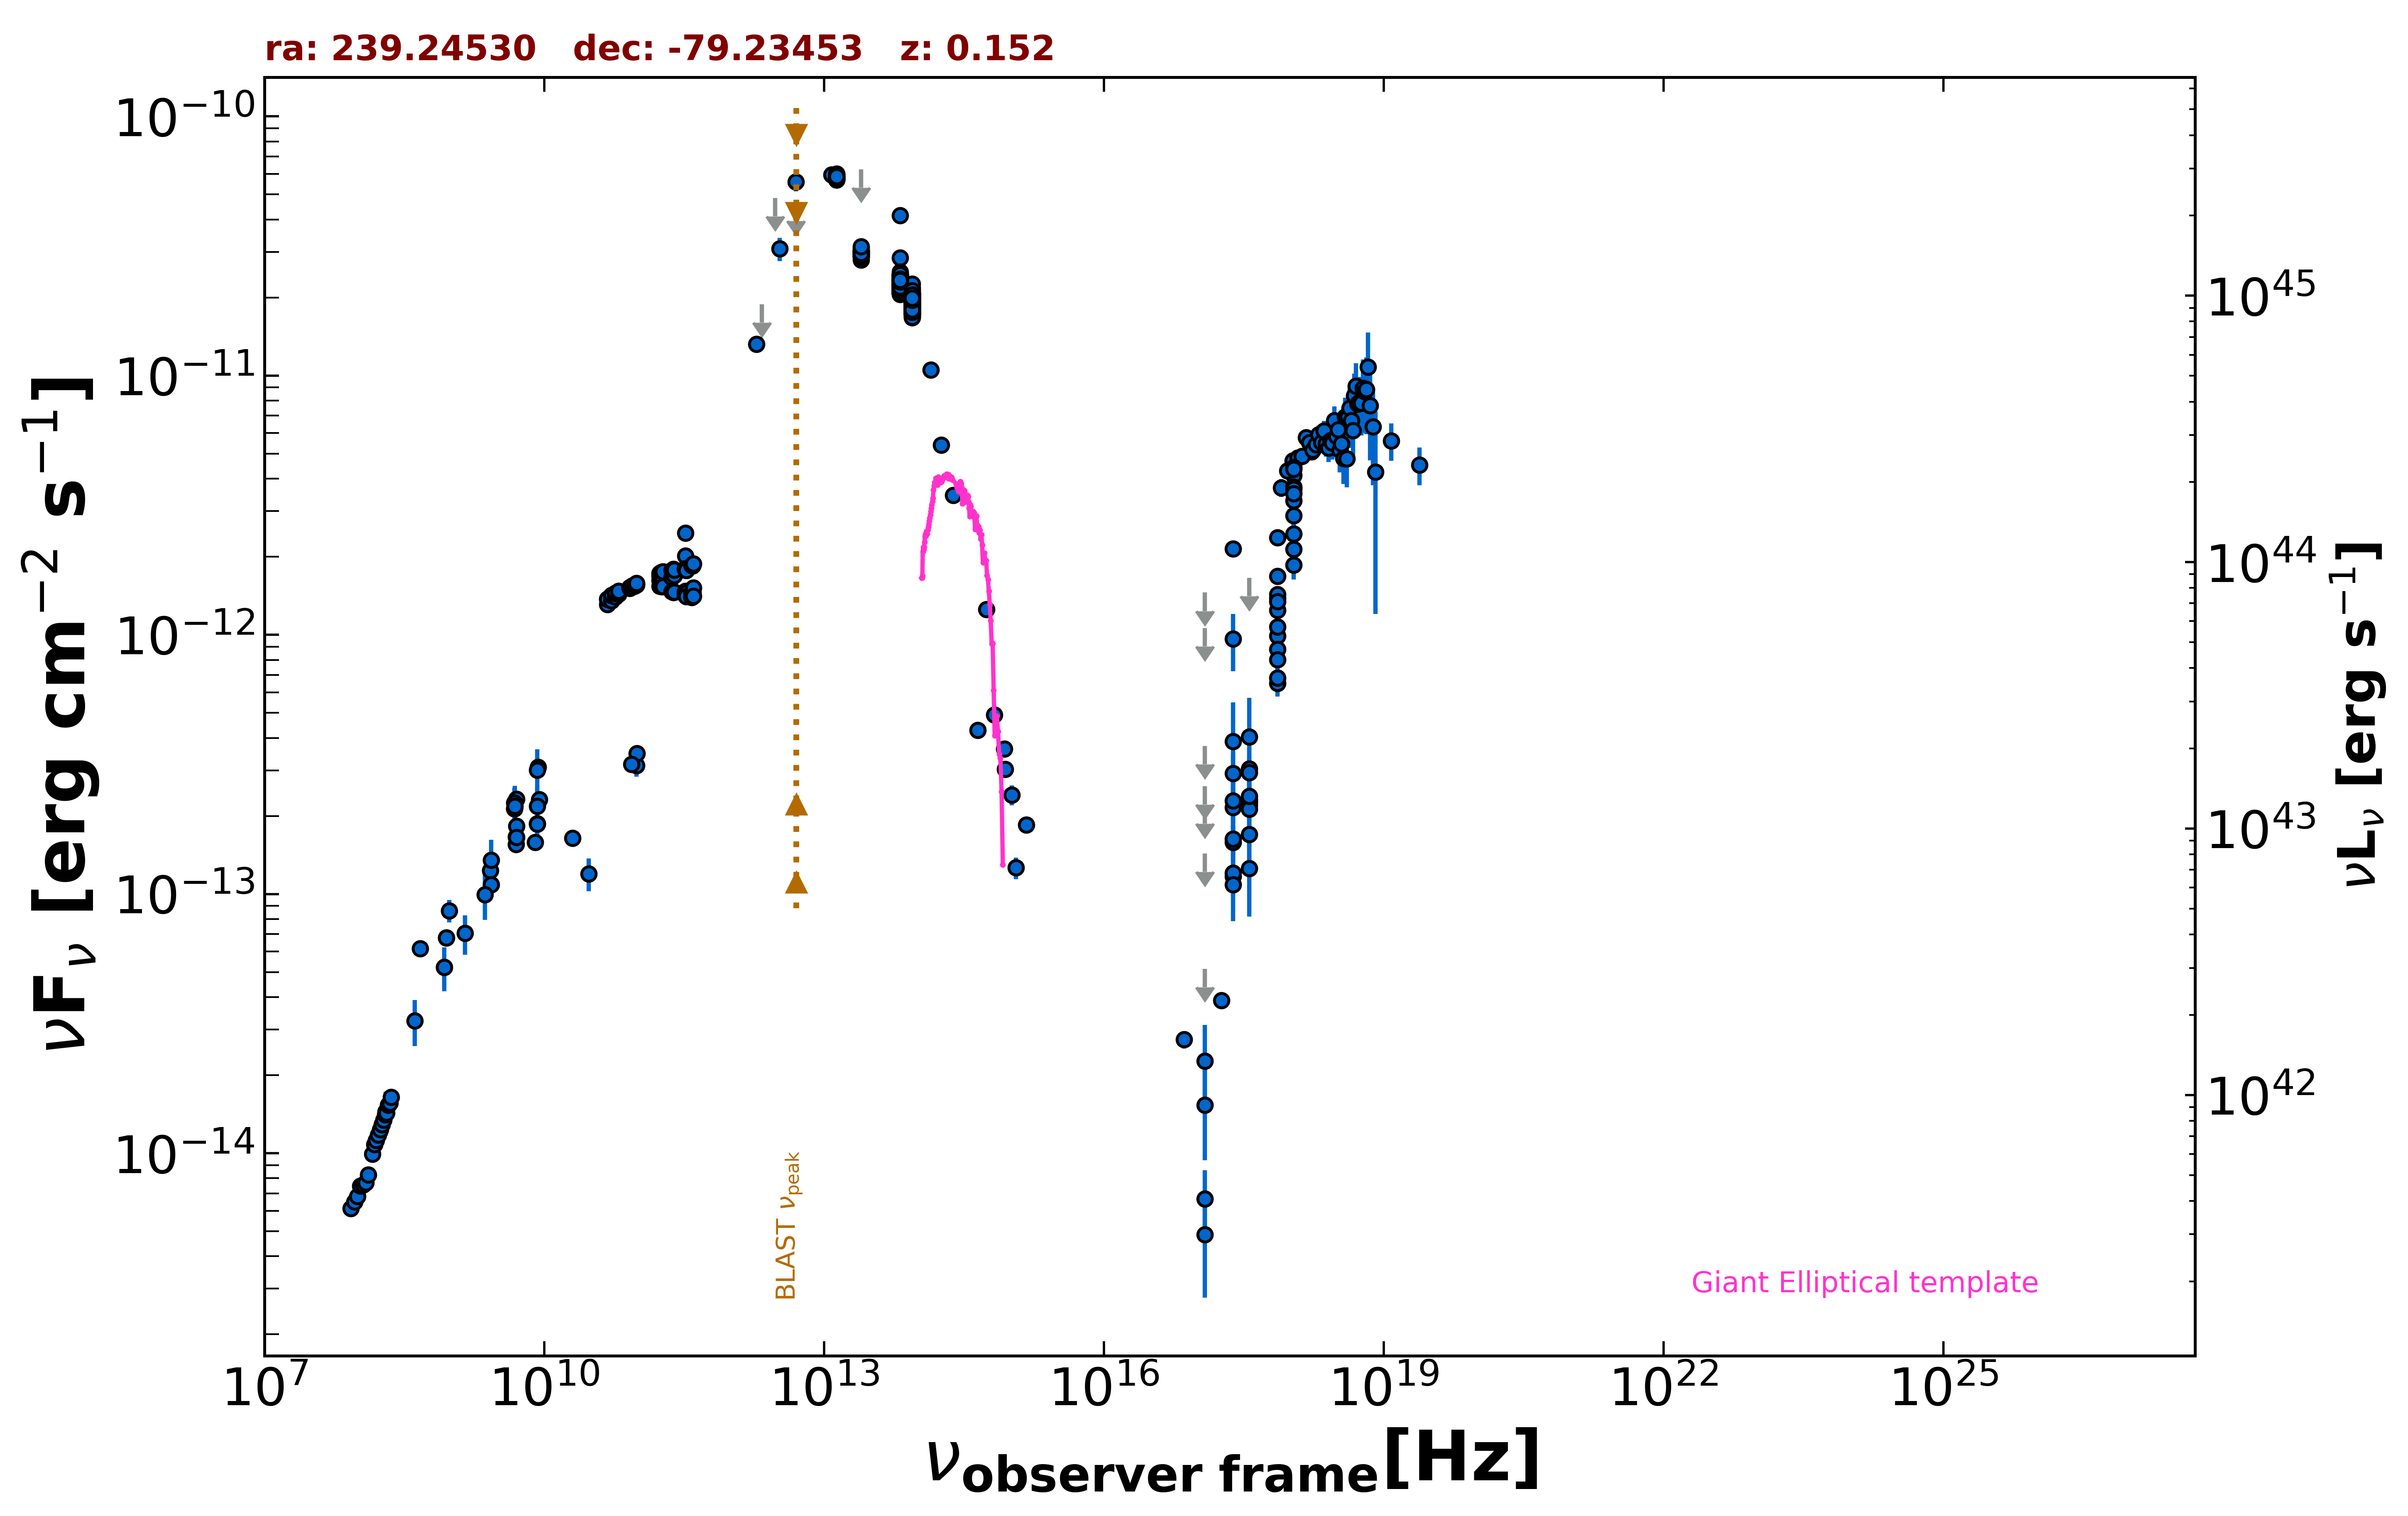

The table this chart was drawn from, first rows:
freq., flux, err_flux, MJD_start, MJD_end, flag, catalog, reference
8.870e+08, 6.791e-14, 4.765e-15, 55000, 55000, , RACS, Hale et al. 2021  PASA  38  e058
8.870e+08, 6.791e-14, 4.765e-15, 55000, 55000, , RACS, Hale et al. 2021  PASA  38  e058
8.430e+08, 5.216e-14, 1.565e-15, 55000, 55000, , SUMSS, Manch et al. 2003  MNRAS  342  1117
2.418e+17, 2.146e-12, 1.100e-14, 55000, 55000, , 4XMM-DR13, Webb et al. 2020  A&A  641  A136
7.253e+16, 2.744e-14, 2.115e-15, 55000, 55000, , 4XMM-DR13, Webb et al. 2020  A&A  641  A136
1.813e+17, 3.888e-14, 1.390e-15, 55000, 55000, , 4XMM-DR13, Webb et al. 2020  A&A  641  A136
3.627e+17, 2.316e-13, 2.850e-15, 55000, 55000, , 4XMM-DR13, Webb et al. 2020  A&A  641  A136
7.253e+17, 2.374e-12, 1.350e-14, 55000, 55000, , 4XMM-DR13, Webb et al. 2020  A&A  641  A136
1.692e+18, 5.087e-12, 3.600e-14, 55000, 55000, , 4XMM-DR13, Webb et al. 2020  A&A  641  A136
2.418e+17, 1.172e-13, 8.700e-15, 54257, 57582, , 1OUSX, Giommi et al. in preparation
1.209e+17, 6.662e-15, 1.920e-15, 54257, 57582, , 1OUSX, Giommi et al. in preparation
3.627e+17, 2.277e-13, 1.550e-14, 54257, 57582, , 1OUSX, Giommi et al. in preparation
7.253e+17, 1.386e-12, 3.000e-14, 54257, 57582, , 1OUSX, Giommi et al. in preparation
1.088e+18, 4.116e-12, 9.400e-14, 54257, 57582, , 1OUSX, Giommi et al. in preparation
7.253e+17, 9.882e-13, 2.195e-14, 55000, 55000, , 2SXPS, Evans et al. 2020  ApJS  247  54
1.209e+17, 1.531e-14, 5.903e-15, 55000, 55000, , 2SXPS, Evans et al. 2020  ApJS  247  54
3.627e+17, 2.200e-13, 1.585e-14, 55000, 55000, , 2SXPS, Evans et al. 2020  ApJS  247  54
1.088e+18, 3.289e-12, 7.750e-14, 55000, 55000, , 2SXPS, Evans et al. 2020  ApJS  247  54
5.000e+09, 1.663e-13, 8.300e-15, 55000, 55000, , AT20G, Murphy et al. 2010  MNRAS  402  2403
8.000e+09, 1.582e-13, 7.950e-15, 55000, 55000, , AT20G, Murphy et al. 2010  MNRAS  402  2403
2.000e+10, 1.642e-13, 8.200e-15, 55000, 55000, , AT20G, Murphy et al. 2010  MNRAS  402  2403
4.800e+09, 2.136e-13, 3.450e-15, 55000, 55000, , ATPMN, McConnell et al. 2012  MNRAS  422  1527
8.600e+09, 3.083e-13, 1.390e-14, 55000, 55000, , ATPMN, McConnell et al. 2012  MNRAS  422  1527
8.400e+09, 1.867e-13, 0.000e+00, 55000, 55000, , CRATES, Healey et al. 2007  ApJS  171  61
5.009e+09, 2.324e-13, 7.500e-15, 55000, 55000, , KUEHR, Kuehr et al. 1981  A&AS  45  367
2.650e+09, 1.232e-13, 2.500e-16, 55000, 55000, , KUEHR, Kuehr et al. 1981  A&AS  45  367
5.000e+09, 1.555e-13, 4.500e-15, 55000, 55000, , KUEHR, Kuehr et al. 1981  A&AS  45  367
2.700e+09, 1.085e-13, 2.700e-15, 55000, 55000, , KUEHR, Kuehr et al. 1981  A&AS  45  367
5.009e+09, 1.828e-13, 6.500e-15, 55000, 55000, , KUEHR, Kuehr et al. 1981  A&AS  45  367
1.410e+09, 7.050e-14, 1.227e-14, 55000, 55000, , KUEHR, Kuehr et al. 1981  A&AS  45  367
9.600e+08, 8.630e-14, 8.640e-15, 55000, 55000, , KUEHR, Kuehr et al. 1981  A&AS  45  367
4.680e+08, 6.164e-14, 1.170e-15, 55000, 55000, , KUEHR, Kuehr et al. 1981  A&AS  45  367
5.009e+09, 1.653e-13, 3.500e-15, 55000, 55000, , KUEHR, Kuehr et al. 1981  A&AS  45  367
8.870e+09, 2.315e-13, 8.000e-15, 55000, 55000, , KUEHR, Kuehr et al. 1981  A&AS  45  367
4.800e+09, 2.244e-13, 1.165e-14, 55000, 55000, , PMN, Griffith et al. 1993-1996  VizieR  VIII/…
9.744e+10, 3.128e-13, 2.920e-14, 56914, 56914, , ALMA, Bonato et al. 2019  MNRAS  485  1188
9.820e+10, 3.486e-13, 1.770e-14, 58059, 58059, , ALMA, Bonato et al. 2019  MNRAS  485  1188
8.620e+10, 3.164e-13, 1.555e-14, 58059, 58059, , ALMA, Bonato et al. 2019  MNRAS  485  1188
3.000e+10, 1.198e-13, 1.725e-14, 55000, 55000, , PCCS2, 30 GHz The Planck Collaboration 2018  A&…
5.000e+12, 4.657e-11, 0.000e+00, 55000, 55000, UL, AKARIBSC, Yamamura et al. 2010  VizieR  II  298
3.333e+12, 3.084e-11, 3.160e-12, 55000, 55000, , AKARIBSC, Yamamura et al. 2010  VizieR  II  298
2.143e+12, 1.883e-11, 0.000e+00, 55000, 55000, UL, AKARIBSC, Yamamura et al. 2010  VizieR  II  298
1.875e+12, 1.324e-11, 5.150e-13, 55000, 55000, , AKARIBSC, Yamamura et al. 2010  VizieR  II  298
2.500e+13, 6.250e-11, 0.000e+00, 55000, 55000, UL, IRAS-PSC, IPAC  1986  VizieR  II  125
1.200e+13, 5.962e-11, 4.175e-12, 55000, 55000, , IRAS-PSC, IPAC  1986  VizieR  II  125
5.000e+12, 5.585e-11, 4.470e-12, 55000, 55000, , IRAS-PSC, IPAC  1986  VizieR  II  125
3.000e+12, 4.836e-11, 0.000e+00, 55000, 55000, UL, IRAS-PSC, IPAC  1986  VizieR  II  125
1.389e+14, 1.051e-11, 2.600e-13, 55000, 55000, , 2MASS, Skrutskie et al. 2006  AJ  131  1163
1.804e+14, 5.391e-12, 2.380e-13, 55000, 55000, , 2MASS, Skrutskie et al. 2006  AJ  131  1163
2.427e+14, 3.460e-12, 2.070e-13, 55000, 55000, , 2MASS, Skrutskie et al. 2006  AJ  131  1163
8.817e+13, 1.866e-11, 1.000e-14, 55000, 55000, , UNWISE, Schlafly et al. 2019  ApJS  240  30
6.517e+13, 2.189e-11, 1.500e-14, 55000, 55000, , UNWISE, Schlafly et al. 2019  ApJS  240  30
8.817e+13, 2.027e-11, 4.250e-13, 55000, 55000, , WISE, Wright et al. 2010  AJ  140  1868
6.517e+13, 2.354e-11, 4.350e-13, 55000, 55000, , WISE, Wright et al. 2010  AJ  140  1868
2.498e+13, 2.959e-11, 4.100e-13, 55000, 55000, , WISE, Wright et al. 2010  AJ  140  1868
1.363e+13, 5.839e-11, 1.130e-12, 55000, 55000, , WISE, Wright et al. 2010  AJ  140  1868
8.817e+13, 1.866e-11, 3.400e-13, 57091, 57091, , NEOWISE, Mainzer et al. 2014  ApJ  792  30
6.517e+13, 2.348e-11, 3.000e-13, 57091, 57091, , NEOWISE, Mainzer et al. 2014  ApJ  792  30
8.817e+13, 1.888e-11, 3.150e-13, 57091, 57091, , NEOWISE, Mainzer et al. 2014  ApJ  792  30
6.517e+13, 2.201e-11, 2.850e-13, 57091, 57091, , NEOWISE, Mainzer et al. 2014  ApJ  792  30
... 1,017 more rows
